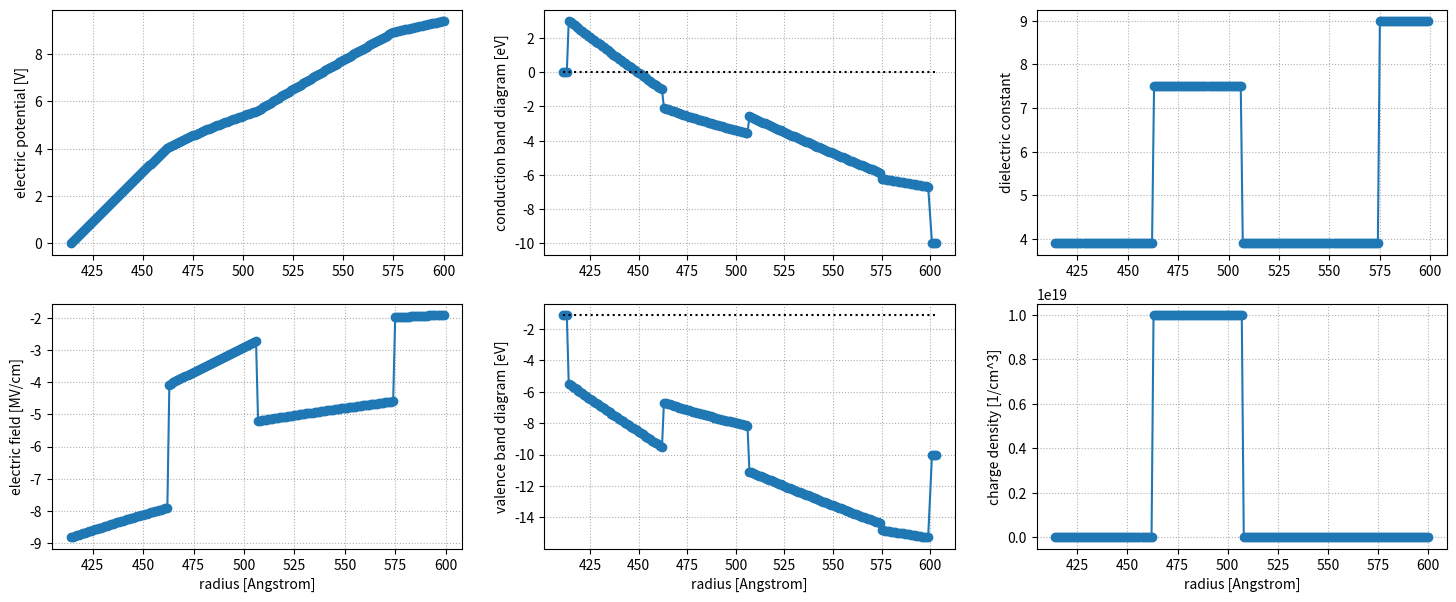

The matplotlib source for this figure:
#
# TITLE: CTN trap model
# AUTHOR: Hyunseung Yoo
# PURPOSE:
# REVISION:
# REFERENCE:
#


import sys, time, copy
import numpy as np
import sympy as sp
import scipy as sc
import matplotlib.pyplot as plt


#
# CLASS: GRID
#

class GRID:

    # fundamental constants
    q = 1.60217663e-19      # electron charge, [C]
    kb = 1.380649e-23       # Boltzmann constant, [m]^2 [kg] [K]^-1 [s]^-2 
    ep0 = 8.854187e-12      # elelctric permittivity of free space, [F] [m]^-1

    def __init__(self):
        # grids
        self.G  = {}    # grid information
        self.R  = []    # radius (node)
        self.M  = []    # material name (element)
        self.K  = []    # dielectric constant (element)
        self.Q  = []    # charging flag (node)
        self.T  = []    # charging density (node)
        self.CB = []    # conduction band barrier height (element)
        self.VB = []    # valence band barrier height (element)
        self.CE = []    # conduction band effective mass (element)
        self.VE = []    # valence band effective mass (element)
        self.PM = []    # poission matrix
        # solutions
        self.V  = []    # electric potential (node)
        self.E  = []    # electric field (element)

    def add_material_parameters(self, mat_para_dic):
        # user input
        self.MAT = mat_para_dic

    def set_plug_cd(self, plug_cd):
        # user input
        self.GEO_CD = plug_cd               # in angstrom

    def set_channel_wordline_para(self, ch_e_affinity, wl_workfunction):
        # user input
        self.CH_E_AFF = ch_e_affinity       # c-silicon channel electron affinity = 4.05 eV
        self.WL_WF = wl_workfunction        # ALD TiN workfunction = 4.65 eV

    def add_dielectric_layer(self, mat_name, thk, dt, trap):
        # user input
        if self.G == {}:
            # starting from wordline side
            self.G['WL']  = self.GEO_CD / 2.0   # R @WL start
            self.G['MAT'] = [mat_name]          # material name
            self.G['T']   = [thk]               # thickness in angstrom
            self.G['dT']  = [dt]                # resolution in angstrom
            self.G['Q']   = [trap]              # trapping flag
        else:
            #
            self.G['MAT'].append(mat_name)
            self.G['T'].append(thk)
            self.G['dT'].append(dt)
            self.G['Q'].append(trap)

    def make_unit_cell_structure(self):
        # starting from channel side
        uc_t   = self.G['T'][::-1]
        uc_dt  = self.G['dT'][::-1]
        uc_mat = self.G['MAT'][::-1]
        uc_q   = self.G['Q'][::-1]
        
        # making R, Q, T (node)
        for index, each_t in enumerate(uc_t):
            #
            start_r = self.G['WL'] - np.sum(uc_t[index:])
            elmts   = int(uc_t[index] / uc_dt[index])
            end_r   = start_r + elmts * uc_dt[index]
            r_array = list(np.arange(start_r, end_r, uc_dt[index]))
            #
            if uc_q[index] == True:
                q_array = [uc_q[index]] * (elmts + 1)
                t_array = [1.0] * (elmts + 1)
            else:
                q_array = [uc_q[index]] * elmts
                t_array = [0.0] * elmts
            #
            self.R += r_array
            self.Q += q_array
            self.T += t_array
        # 
        self.R += [self.G['WL']]
        #
        self.R = np.array(self.R)
        
        # making M (element)
        for index, each_mat in enumerate(uc_mat):
            #
            elmts     = uc_t[index] / uc_dt[index]
            mat_array = [each_mat] * int(elmts)
            #
            self.M += mat_array

        # making K, CB, VB, CE, VE (element)
        for each_mat in self.M:
            #
            self.K.append(self.MAT[each_mat]['k'])
            self.CB.append(self.MAT[each_mat]['cb_bh'])
            self.VB.append(self.MAT[each_mat]['vb_bh'])
            self.CE.append(self.MAT[each_mat]['cb_meff'])
            self.VE.append(self.MAT[each_mat]['vb_meff'])

    def make_poission_matrix(self):
        #
        self.R_len = len(self.R)
        # external bias vector
        self.EB = np.zeros(self.R_len)
        # poisson matrix
        self.PM = sc.sparse.dok_matrix((self.R_len, self.R_len))
        #
        for index in range(self.R_len):
            # MIM model, channel electrode
            if index == 0:
                self.PM[index, index] = 1.0
            # MIM model, wordline electrode
            elif index == (self.R_len-1):
                self.PM[index, index] = 1.0
            # MIM model, dielectrics
            else:
                # geometry factor
                R        = self.R[index+0] * 1e-10          # in SI, m
                R_inner  = self.R[index-1] * 1e-10          # in SI, m
                R_outer  = self.R[index+1] * 1e-10          # in SI, m
                dR_inner = (R - R_inner)
                dR_outer = (R_outer - R)
                # electric perimittivity
                EP_inner = self.K[index-1] * self.ep0       # in SI
                EP_outer = self.K[index+0] * self.ep0       # in SI
                # electric displacement
                D_inner = EP_inner / dR_inner * ( R - dR_inner / 2.0 ) / R
                D_outer = EP_outer / dR_outer * ( R + dR_outer / 2.0 ) / R
                # poission equation
                self.PM[index, index-1] =             -D_inner / (dR_inner * 0.5 + dR_outer * 0.5)
                self.PM[index, index+0] = +(D_inner + D_outer) / (dR_inner * 0.5 + dR_outer * 0.5)
                self.PM[index, index+1] =             -D_outer / (dR_inner * 0.5 + dR_outer * 0.5)
        # 
        self.PMcsr = self.PM.tocsr()
                
    def set_trap_density(self, trap_density):
        #
        for index, q_flag in enumerate(self.Q):
            # charging region
            if self.Q[index] == True:
                # change trap density
                self.T[index] = trap_density
        #
        self.T = np.array(self.T)

    def display_grid_info(self):
        # grid information
        for each_key in self.G.keys():
            #
            print(each_key, self.G[each_key])

    def display_band_diagram(self, output_filename):
        # preprocessing 1
        r_node = self.R
        v_node = self.V
        t_node = self.T
        # preprocessing 2
        r_elmt = self.R[:-1]
        v_elmt = self.V[:-1]
        e_elmt = self.E
        k_elmt = self.K
        # preprocessing 3
        cb_elmt = +np.array(self.CB) - v_elmt
        vb_elmt = -np.array(self.VB) - v_elmt - 1.1
        # preprocessing 4
        dr_ch = r_node[1]  - r_node[0]
        dr_wl = r_node[-1] - r_node[-2]
        r_elmt_ext  = list(np.arange(r_node[0]-3*dr_ch, r_node[0], dr_ch)) + list(r_elmt) + \
                      list(np.arange(r_node[-1]+dr_wl, r_node[-1]+4*dr_wl, dr_wl))
        cb_elmt_ext = list([-self.EB[0]]*3) + list(cb_elmt) + list([-self.EB[-1]+(self.CH_E_AFF-self.WL_WF)]*3)
        vb_elmt_ext = list([-self.EB[0]-1.1]*3) + list(vb_elmt) + list([-self.EB[-1]+(self.CH_E_AFF-self.WL_WF)]*3)
        # preprocessing 5
        r_elmt_ext2  = [r_elmt_ext[0], r_elmt_ext[-1]]
        cb_tunneling = [0.0, 0.0]
        vb_tunneling = [-1.1, -1.1]
        # visualization
        fig, ax = plt.subplots(2, 3, figsize=(18,7))
        ax[0,0].plot(r_node, v_node, 'o-')
        ax[0,0].grid(ls=':')
        ax[0,0].set_ylabel('electric potential [V]')
        ax[1,0].plot(r_elmt, e_elmt/1e8, 'o-')
        ax[1,0].set_ylabel('electric field [MV/cm]')
        ax[1,0].set_xlabel('radius [Angstrom]')
        ax[1,0].grid(ls=':')
        ax[0,1].plot(r_elmt_ext, cb_elmt_ext, 'o-')
        ax[0,1].plot(r_elmt_ext2, cb_tunneling, ':k')
        ax[0,1].set_ylabel('conduction band diagram [eV]')
        ax[0,1].grid(ls=':')
        ax[1,1].plot(r_elmt_ext, vb_elmt_ext, 'o-')
        ax[1,1].plot(r_elmt_ext2, vb_tunneling, ':k')
        ax[1,1].set_ylabel('valence band diagram [eV]')
        ax[1,1].set_xlabel('radius [Angstrom]')
        ax[1,1].grid(ls=':')
        ax[0,2].plot(r_elmt, k_elmt, 'o-')
        ax[0,2].set_ylabel('dielectric constant')
        ax[0,2].grid(ls=':')
        ax[1,2].plot(r_node, t_node/1e6, 'o-')
        ax[1,2].set_ylabel('charge density [1/cm^3]')
        ax[1,2].set_xlabel('radius [Angstrom]')
        ax[1,2].grid(ls=':')
        plt.savefig(output_filename)
        plt.show()
        plt.close()


#
# CLASS: SOLVER
#

class SOLVER(GRID):

    def solve_poission_equation(self, ch_bias, wl_bias):
        # updating external bias vector
        self.EB[0]  = ch_bias
        self.EB[-1] = wl_bias + (self.CH_E_AFF - self.WL_WF)            # Fermi line align
        # solve poisson equation
        self.V = sc.sparse.linalg.spsolve(self.PMcsr, self.EB + self.q * self.T)
        # electric field
        self.E = -(self.V[1:] - self.V[:-1]) / (self.R[1:] * 1e-10 - self.R[:-1] * 1e-10)




#
# MAIN
#

mat_para_dic = {}
mat_para_dic['SIO2']  = {'no':10, 'k':3.9,  'eg':8.9, 'cb_bh':3.0, 'vb_bh':4.4, 'cb_meff':0.50, 'vb_meff':0.60}
mat_para_dic['SI3N4'] = {'no':11, 'k':7.5,  'eg':5.0, 'cb_bh':2.0, 'vb_bh':1.5, 'cb_meff':0.24, 'vb_meff':0.30} 
mat_para_dic['AL2O3'] = {'no':12, 'k':9.0,  'eg':8.7, 'cb_bh':2.7, 'vb_bh':4.8, 'cb_meff':0.35, 'vb_meff':0.45}
mat_para_dic['HFO2']  = {'no':13, 'k':23.0, 'eg':4.5, 'cb_bh':1.5, 'vb_bh':1.9, 'cb_meff':0.17, 'vb_meff':0.22}
mat_para_dic['ZRO2']  = {'no':14, 'k':18.0, 'eg':5.0, 'cb_bh':1.4, 'vb_bh':2.2, 'cb_meff':0.15, 'vb_meff':0.25}

grid_solver = SOLVER()
grid_solver.add_material_parameters(mat_para_dic=mat_para_dic)
grid_solver.set_plug_cd(plug_cd=1200)                                               # in angstrom
grid_solver.set_channel_wordline_para(ch_e_affinity=4.05, wl_workfunction=4.65)     # in eV
grid_solver.add_dielectric_layer(mat_name='AL2O3', thk=25.0, dt=1.0, trap=False)    # in angstrom, BOX
grid_solver.add_dielectric_layer(mat_name='SIO2',  thk=68.0, dt=1.0, trap=False)    # in angstrom, BOX
grid_solver.add_dielectric_layer(mat_name='SI3N4', thk=44.0, dt=1.0, trap=True)     # in angstrom, CTN
grid_solver.add_dielectric_layer(mat_name='SIO2',  thk=49.0, dt=1.0, trap=False)    # in angstrom, TOX
grid_solver.make_unit_cell_structure()
grid_solver.display_grid_info()

grid_solver.make_poission_matrix()
grid_solver.set_trap_density(trap_density=+1.0e25)
grid_solver.solve_poission_equation(ch_bias=0.0, wl_bias=10.0)
grid_solver.display_band_diagram(output_filename='ctn_trap_model_test.pdf')
